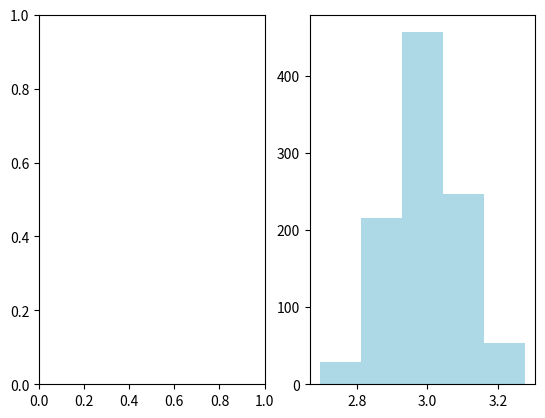

Source code (Python):
from matplotlib import pyplot as plt
import numpy as np

fig = plt.figure(1)
ax1 = plt.subplot(121)
ax2 = plt.subplot(122)

sampleNo = 1000
mu = 3
sigma = 0.1
np.random.seed(0)
s = np.random.normal(mu, sigma, sampleNo)
plt.hist(s, 5, color='lightblue')

plt.hist(s, color='lightblue')
plt.show()